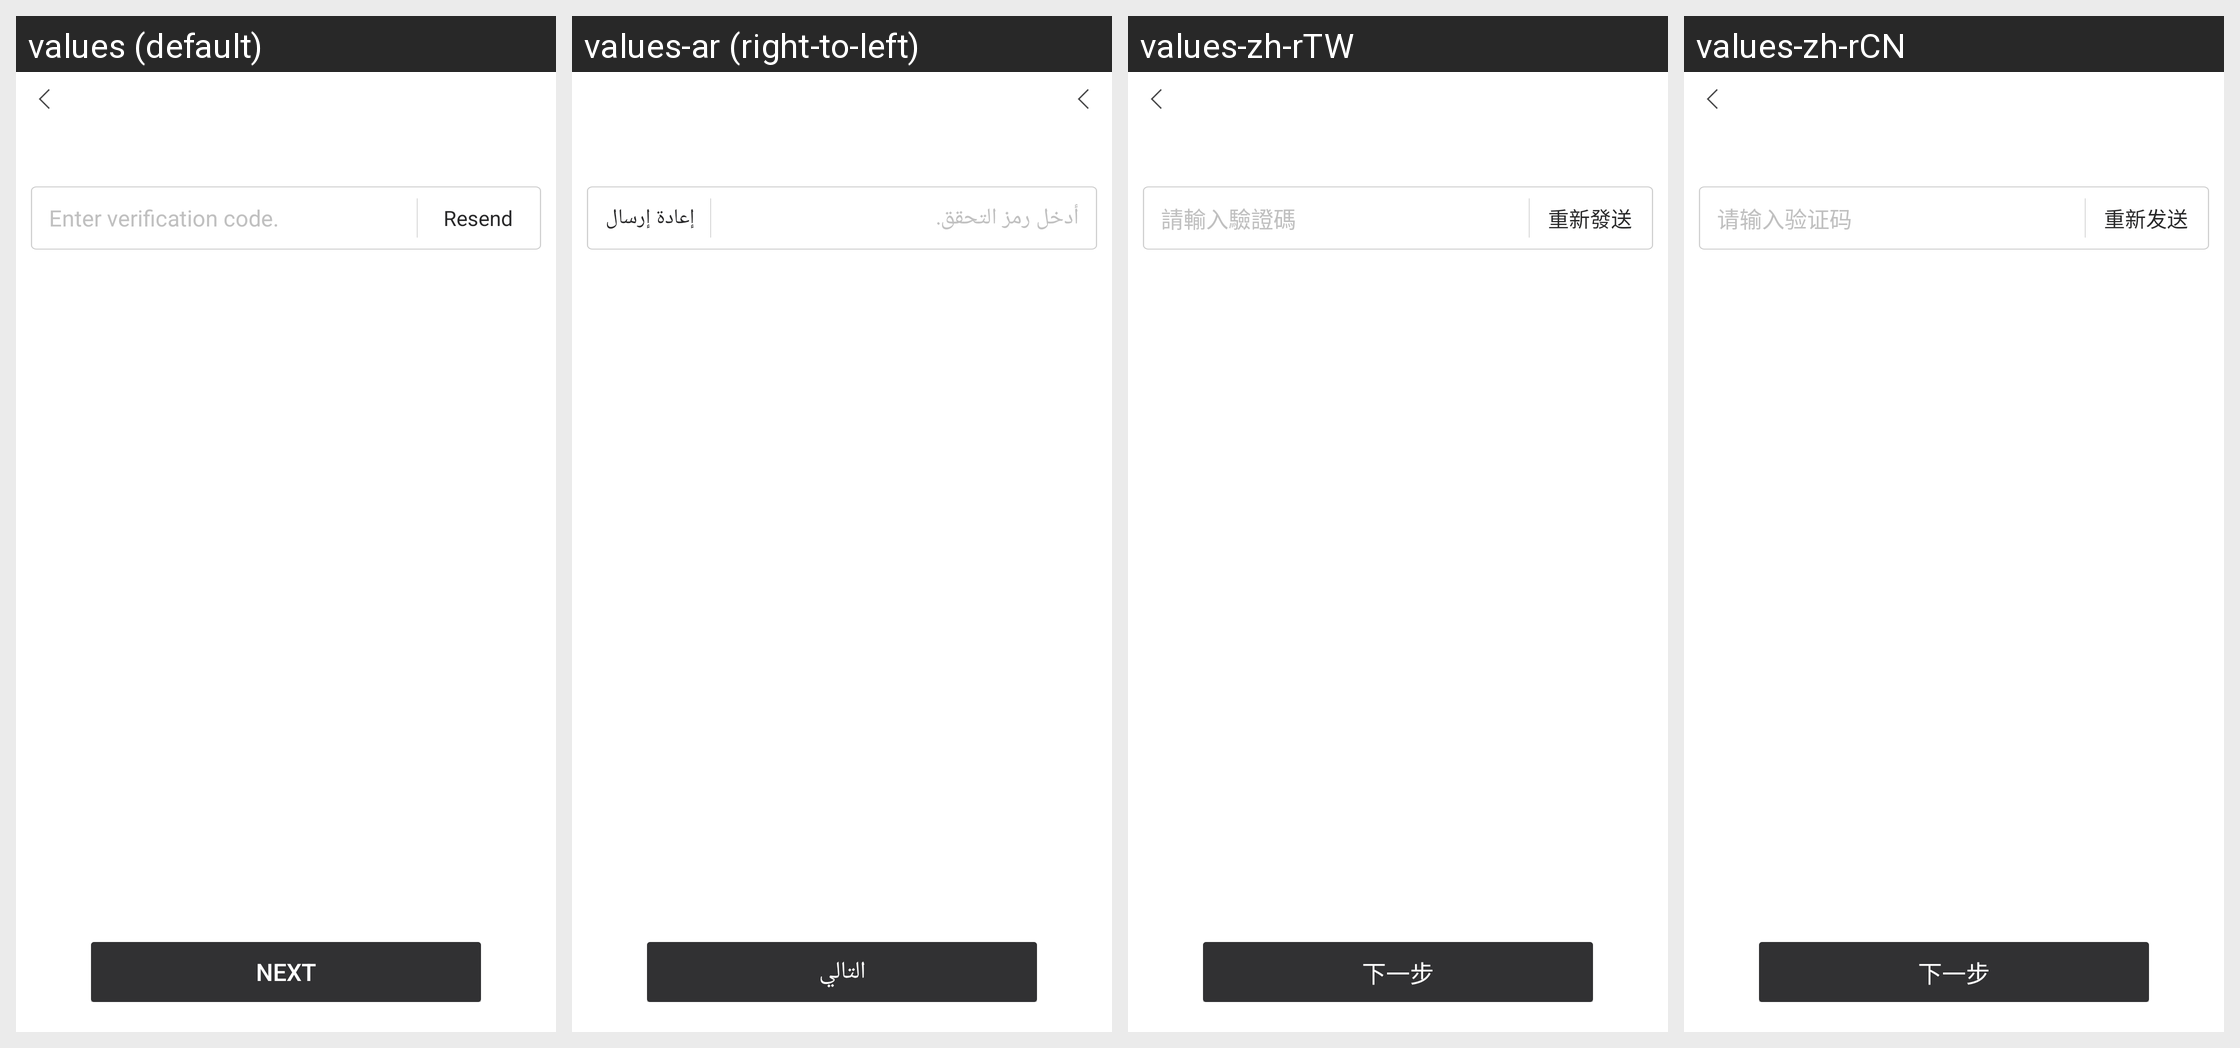

Strings drawn on this Android screen and how each of the app's shown locales translates them:
Android screen res/layout/netease_mpay_oversea__security_mail_code_input.xml rendered under 4 locales, left to right: values (default), values-ar (right-to-left), values-zh-rTW, values-zh-rCN. Device: Nexus 5 (rendered at 1080×1920; each locale shown at half size, 540×960, under a caption strip naming it); theme Theme.MaterialComponents.DayNight.NoActionBar.
Other locales in the repository, not shown: values-af, values-af-rZA, values-am, values-ar-rSA, values-as, values-az, values-az-rAZ, values-be, values-bg, values-bn, values-bn-rBD, values-bn-rIN, values-bs, values-ca, values-ceb-rPH, values-cs, values-cs-rCZ, values-da, values-de, values-de-rDE, values-el, values-el-rGR, values-en, values-en-rCA, values-en-rGB, values-en-rIN, values-en-rSS, values-en-rXC, values-es, values-es-rES, values-es-rUS, values-et, values-et-rEE, values-eu, values-eu-rES, values-fa, values-fi, values-fil-rPH, values-fr, values-fr-rCA, values-fr-rFR, values-gl, values-gl-rES, values-gu, values-gu-rIN, values-hi, values-hi-rIN, values-hr, values-hu, values-hu-rHU, values-hy, values-hy-rAM, values-id, values-in, values-in-rID, values-is, values-is-rIS, values-it, values-it-rIT, values-iw, values-ja, values-ja-rJP, values-jv-rID, values-ka, values-ka-rGE, values-kk, values-kk-rKZ, values-km, values-km-rKH, values-kn, values-kn-rIN, values-ko, values-ko-rKR, values-ky, values-ky-rKG, values-lo, values-lo-rLA, values-lt, values-lv, values-mk, values-mk-rMK, values-ml, values-ml-rIN, values-mn, values-mn-rMN, values-mr, values-mr-rIN, values-ms, values-ms-rMY, values-my, values-my-rMM, values-nb, values-ne, values-ne-rNP, values-nl, values-nl-rNL, values-or, values-or-rIN, values-pa, values-pa-rIN, values-pl, values-pl-rPL, values-pt, values-pt-rBR, values-pt-rPT, values-ro, values-ro-rRO, values-ru, values-ru-rRU, values-si, values-si-rLK, values-sk, values-sl, values-sq, values-sq-rAL, values-sr, values-sv, values-sv-rSE, values-sw, values-ta, values-ta-rIN, values-te, values-te-rIN, values-th, values-th-rTH, values-tl, values-tr, values-tr-rTR, values-uk, values-uk-rUA, values-ur, values-ur-rPK, values-uz, values-uz-rUZ, values-vi, values-vi-rVN, values-zh, values-zh-rHK, values-zh-rMO, values-zu, values-zu-rZA.
Strings drawn on this screen, with the default value and each locale's value (text and hints the layout hard-codes, and strings that could not be matched under every locale, appear in the picture but are not listed):

netease_mpay_oversea__safe_mail_code_hint
  values: Enter verification code.
  values-ar: أدخل رمز التحقق.
  values-zh-rTW: 請輸入驗證碼
  values-zh-rCN: 请输入验证码

netease_mpay_oversea__resend
  values: Resend
  values-ar: إعادة إرسال
  values-zh-rTW: 重新發送
  values-zh-rCN: 重新发送

netease_mpay_oversea__safe_mail_next
  values: Next
  values-ar: التالي
  values-zh-rTW: 下一步
  values-zh-rCN: 下一步
